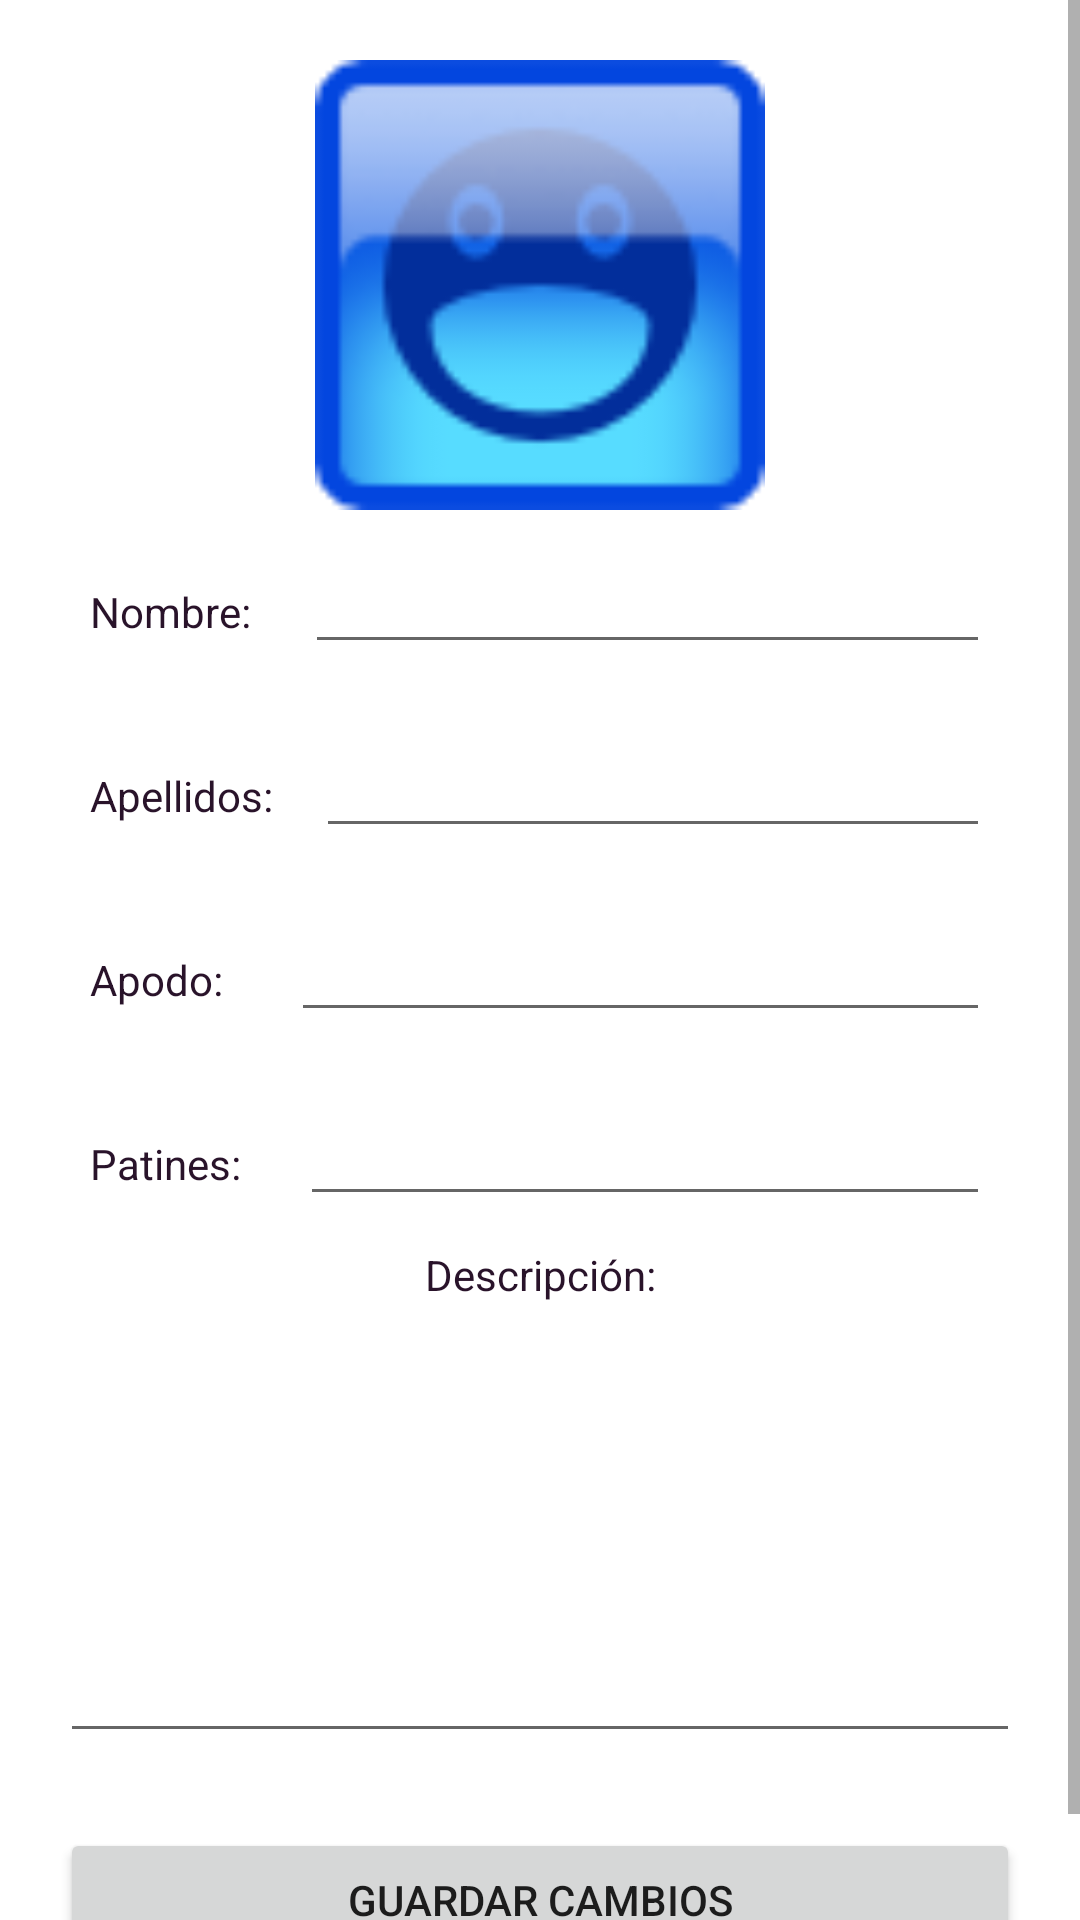

Produce the Android XML layout that renders to this screen, including the resource entries it uses.
<!-- AndroidManifest.xml: application theme Theme.Patineando.NoActionBar -->
<!-- res/layout/fragment_modificar_mi_perfil.xml -->
<?xml version="1.0" encoding="utf-8"?>
<FrameLayout xmlns:android="http://schemas.android.com/apk/res/android"
    xmlns:app="http://schemas.android.com/apk/res-auto"
    xmlns:tools="http://schemas.android.com/tools"
    android:layout_width="match_parent"
    android:layout_height="match_parent"
    tools:context=".FragmentsND.FragmentModificarMiPerfil">


    <ScrollView
        android:layout_width="match_parent"
        android:layout_height="match_parent"
        >
        <LinearLayout
            android:layout_width="match_parent"
            android:layout_height="match_parent"
            android:orientation="vertical"
            android:padding="20dp">

            <ImageView
                android:id="@+id/imgImagenModificarMiPerfilND"
                android:layout_width="150dp"
                android:layout_height="150dp"
                android:layout_gravity="center"
                android:src="@drawable/ic_menu_happy" />

            <LinearLayout
                android:layout_width="match_parent"
                android:layout_height="wrap_content"
                android:orientation="horizontal"
                android:padding="10dp">

                <TextView
                    android:id="@+id/lblNombreModificarMiPerfilND"
                    android:layout_width="wrap_content"
                    android:layout_height="wrap_content"
                    android:layout_weight="1"
                    android:text="@string/lblNombreModificarMiPerfil"
                    android:textColor="@color/principalPurpura" />

                <EditText
                    android:id="@+id/txtNombreModificarMiPerfilND"
                    android:layout_width="wrap_content"
                    android:layout_height="wrap_content"
                    android:layout_weight="1"
                    android:ems="10"
                    android:inputType="textPersonName" />
            </LinearLayout>
            <LinearLayout
                android:layout_width="match_parent"
                android:layout_height="wrap_content"
                android:orientation="horizontal"
                android:padding="10dp">

                <TextView
                    android:id="@+id/lblApellidosModificarMiPerfilND"
                    android:layout_width="wrap_content"
                    android:layout_height="wrap_content"
                    android:layout_weight="1"
                    android:text="@string/lblApellidosModificarMiPerfil"
                    android:textColor="@color/principalPurpura" />

                <EditText
                    android:id="@+id/txtApellidosModificarMiPerfilND"
                    android:layout_width="wrap_content"
                    android:layout_height="wrap_content"
                    android:layout_weight="1"
                    android:ems="10"
                    android:inputType="textPersonName" />
            </LinearLayout>
            <LinearLayout
                android:layout_width="match_parent"
                android:layout_height="wrap_content"
                android:orientation="horizontal"
                android:padding="10dp">

                <TextView
                    android:id="@+id/lblApodoModificarMiPerfilND"
                    android:layout_width="wrap_content"
                    android:layout_height="wrap_content"
                    android:layout_weight="1"
                    android:text="@string/lblApodoModificarMiPerfil"
                    android:textColor="@color/principalPurpura" />

                <EditText
                    android:id="@+id/txtApodoModificarMiPerfilND"
                    android:layout_width="wrap_content"
                    android:layout_height="wrap_content"
                    android:layout_weight="1"
                    android:ems="10"
                    android:inputType="textPersonName" />
            </LinearLayout>
            <LinearLayout
                android:layout_width="match_parent"
                android:layout_height="wrap_content"
                android:orientation="horizontal"
                android:padding="10dp">

                <TextView
                    android:id="@+id/lblPatinesModificarMiPerfilND"
                    android:layout_width="wrap_content"
                    android:layout_height="wrap_content"
                    android:layout_weight="1"
                    android:text="@string/lblPatinesModificarMiPerfil"
                    android:textColor="@color/principalPurpura" />

                <EditText
                    android:id="@+id/txtPatinesModificarMiPerfilND"
                    android:layout_width="wrap_content"
                    android:layout_height="wrap_content"
                    android:layout_weight="1"
                    android:ems="10"
                    android:inputType="textPersonName" />
            </LinearLayout>

            <TextView
                android:id="@+id/lblDescripcionModificarMiPerfilND"
                android:layout_width="match_parent"
                android:layout_height="wrap_content"
                android:gravity="center"
                android:text="@string/lblDescripcionModificarMiPerfil"
                android:textColor="@color/principalPurpura" />

            <ScrollView
                android:layout_width="match_parent"
                android:layout_height="175dp">

                <LinearLayout
                    android:layout_width="match_parent"
                    android:layout_height="wrap_content"
                    android:orientation="vertical">

                    <EditText
                        android:id="@+id/txtDescripcionModificarMiPerfilND"
                        android:layout_width="match_parent"
                        android:layout_height="150dp"
                        android:ems="10"
                        android:gravity="start|top"
                        android:inputType="textMultiLine" />

                </LinearLayout>

            </ScrollView>


            <Button
                android:id="@+id/btnGuardarCambiosMiPerfilND"
                android:layout_width="match_parent"
                android:layout_height="wrap_content"

                android:text="@string/btnGuardarCambiosModificarMiPerfil" />

        </LinearLayout>

    </ScrollView>
</FrameLayout>
<!-- resources referenced by this layout -->
<resources>
  <color name="principalPurpura">#29132A</color>
  <!-- drawable ic_menu_happy: png bitmap (drawable, 4545 bytes) -->
  <string name="btnGuardarCambiosModificarMiPerfil">Guardar cambios</string>
  <string name="lblApellidosModificarMiPerfil">Apellidos: </string>
  <string name="lblApodoModificarMiPerfil">Apodo: </string>
  <string name="lblDescripcionModificarMiPerfil">Descripción: </string>
  <string name="lblNombreModificarMiPerfil">Nombre: </string>
  <string name="lblPatinesModificarMiPerfil">Patines: </string>
  <style name="Theme.Patineando.NoActionBar">
          <item name="windowActionBar">false</item>
          <item name="windowNoTitle">true</item>
      </style>
</resources>
